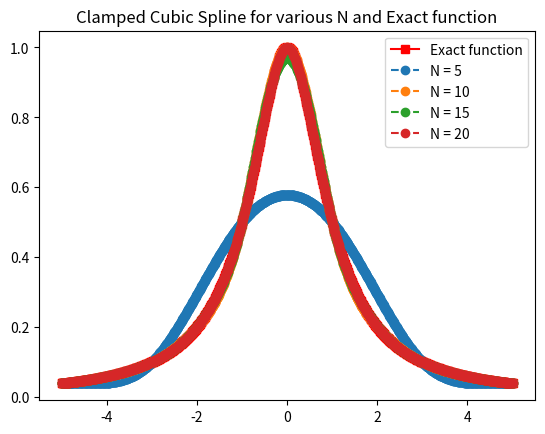
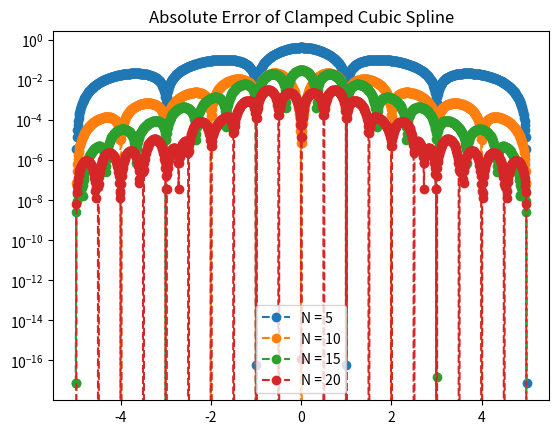

Reproduce these figures in Python, in order.
import matplotlib.pyplot as plt
import numpy as np
import math
from numpy.linalg import inv
from numpy.linalg import norm

def driver():

    f = lambda x: 1./(1.+x**2)
    fp = lambda x: -2*x/(1.+x**2)**2
    a = -5
    b = 5
    NS = [5,10,15,20]
    Neval = 1000
    xeval = np.linspace(a,b,Neval+1)
    yeval_l = []
    fex = f(xeval)

    for n in range(4):
       xint = np.linspace(a,b,NS[n]+1)

       yint = f(xint)

       (M,C,D) = create_clamped_spline(yint,xint,NS[n],fp)
       yeval = eval_cubic_spline(xeval,Neval,xint,NS[n],M,C,D)

       yeval_l.append(yeval)
       

    #xeval = np.linspace(xint[0],xint[N],Neval+1)
    # '''evaluate f at the evaluation points'''
    # fex = f(xeval)




    plt.figure()    
    plt.plot(xeval,fex,'rs-', label='Exact function')
    plt.plot(xeval,yeval_l[0],'o--', label='N = 5') 
    plt.plot(xeval,yeval_l[1],'o--', label='N = 10') 
    plt.plot(xeval,yeval_l[2],'o--', label='N = 15') 
    plt.plot(xeval,yeval_l[3],'o--', label='N = 20') 
    plt.title("Clamped Cubic Spline for various N and Exact function")
    plt.legend()

    plt.figure() 
    err_l0 = abs(yeval_l[0]-fex)
    err_l1 = abs(yeval_l[1]-fex)
    err_l2 = abs(yeval_l[2]-fex)
    err_l3 = abs(yeval_l[3]-fex)
    plt.semilogy(xeval,err_l0,'o--', label='N = 5')
    plt.semilogy(xeval,err_l1,'o--', label='N = 10')
    plt.semilogy(xeval,err_l2,'o--', label='N = 15')
    plt.semilogy(xeval,err_l3,'o--', label='N = 20')
    plt.legend()

    plt.title("Absolute Error of Clamped Cubic Spline")
    plt.show()



def create_clamped_spline(yint,xint,N,fp):

    # create the right hand side for the linear system
    b = np.zeros(N+1)
    h = np.zeros(N)
    
    for i in range(1,N):
        hi = xint[i]-xint[i-1]
        hip = xint[i+1]-xint[i]

        b[i] = (yint[i+1]-yint[i])/hip - (yint[i]-yint[i-1])/hi
        h[i-1] = hi
        h[i] = hip
   
    h0 = xint[1]-xint[0]
    hN = xint[N]-xint[N-1]


    b[0] = (yint[1]-yint[0])/h0 - fp(xint[0])
    
    b[-1] = fp(xint[-1])-(yint[-1]-yint[-2])/hN

    # create the matrix A so you can solve for the M values
    A = np.zeros((N+1,N+1))
    A[0,0] = h0/3
    A[0,1] = h0/6
    for i in range(1,N):
        A[i,i-1] = h[i-1] / 6.0
        A[i,i] = (h[i-1] + h[i]) / 3.0
        A[i,i+1] = h[i] / 6.0

    A[N,N] = hN/3
    A[N,N-1] = hN/6
    

    # print(A)
    # print(b)

    # Invert A
    Ainv = inv(A)
    
    # solver for M
    M = Ainv @ b
    
    # Create the linear coefficients
    C = np.zeros(N)
    D = np.zeros(N)

    for j in range(N):
        C[j] = (yint[j]) / h[j] - h[j] * (M[j]) / 6.0
        D[j] = yint[j+1]/h[j] - h[j]*M[j+1]/6.0
    return(M,C,D)



def eval_local_spline(xeval,xi,xip,Mi,Mip,C,D):
    
    hi = xip-xi
    yeval = Mi*(xip-xeval)**3/(6*hi) + Mip*(xeval-xi)**3/(6*hi) + C*(xip-xeval) + D*(xeval-xi)
    return yeval


def eval_cubic_spline(xeval,Neval,xint,Nint,M,C,D):
    yeval = np.zeros(Neval+1)
    for j in range(Nint):
    # find indices of xeval in interval (xint(jint),xint(jint+1)), let ind denote the indices in the intervals
        atmp = xint[j]
        btmp= xint[j+1]

        #find indices of values of xeval in the interval
        ind= np.where((xeval >= atmp) & (xeval <= btmp))
        xloc = xeval[ind]

        # evaluate the spline
        yloc = eval_local_spline(xloc,atmp,btmp,M[j],M[j+1],C[j],D[j])

        # copy into yeval
        yeval[ind] = yloc
    return(yeval)

driver()